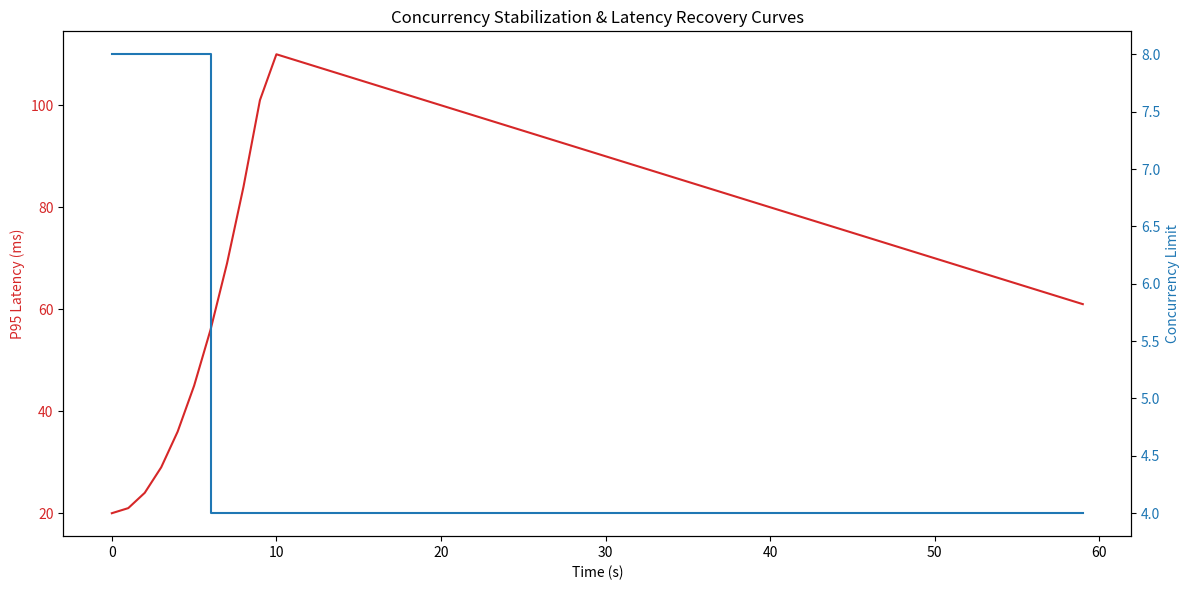

Here is the Python script that generated this plot:
import matplotlib.pyplot as plt
import os

def plot_concurrency_recovery(times: list, latencies: list, concurrency_limits: list, save_path: str):
    """
    Plots the relationship between system load, latency, and the 
    adaptive concurrency limit.
    """
    fig, ax1 = plt.subplots(figsize=(12, 6))

    color = 'tab:red'
    ax1.set_xlabel('Time (s)')
    ax1.set_ylabel('P95 Latency (ms)', color=color)
    ax1.plot(times, latencies, color=color, label="P95 Latency")
    ax1.tick_params(axis='y', labelcolor=color)

    ax2 = ax1.twinx()
    color = 'tab:blue'
    ax2.set_ylabel('Concurrency Limit', color=color)
    ax2.step(times, concurrency_limits, color=color, label="Concurrency Limit", where='post')
    ax2.tick_params(axis='y', labelcolor=color)

    plt.title("Concurrency Stabilization & Latency Recovery Curves")
    fig.tight_layout()
    
    os.makedirs(os.path.dirname(save_path), exist_ok=True)
    plt.savefig(save_path)
    plt.close()

if __name__ == "__main__":
    times = list(range(60))
    latencies = [20 + (i**2 if i < 10 else 100 - i) for i in range(60)]
    limits = [8 if l < 50 else 4 for l in latencies]
    plot_concurrency_recovery(times, latencies, limits, "results/phase7/concurrency_recovery_curves.png")
